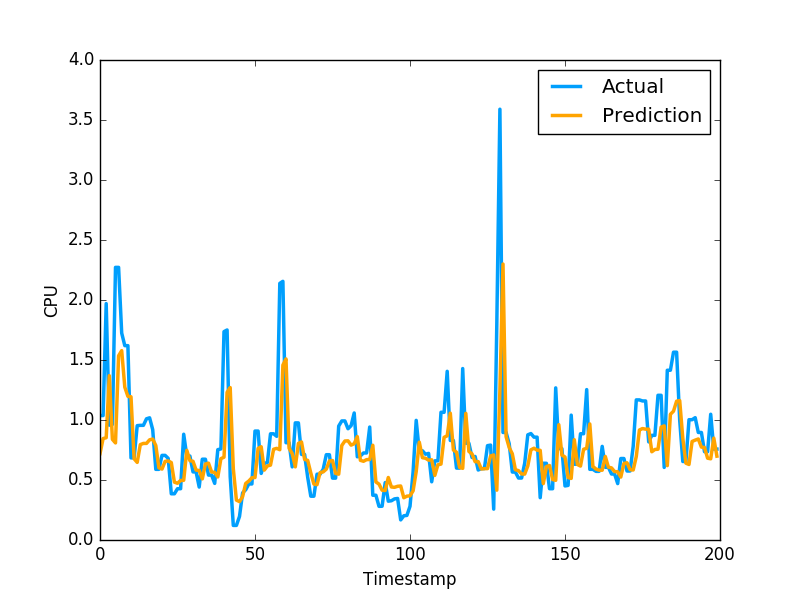

Source data for this figure (header and first rows):
7.197655222918516449e-01, 1.036977648735046387e+00
8.452255518555576996e-01, 1.036977648735046387e+00
8.524859411014200639e-01, 1.969730019569397195e+00
1.369201176824637711e+00, 9.571089744567872204e-01
8.389620161581095026e-01, 9.628840088844300427e-01
8.090280478998215230e-01, 2.271838903427124023e+00
1.534915555664231102e+00, 2.271838903427124023e+00
1.578009712267306464e+00, 1.724223017692565918e+00
1.273587889862236588e+00, 1.619559049606323242e+00
1.197216996307967518e+00, 1.619559049606323242e+00
1.193762321249018266e+00, 6.843889951705932617e-01
6.769967407938913828e-01, 6.843889951705932617e-01
6.468285698107328896e-01, 9.529291987419128418e-01
7.948694985180444483e-01, 9.554889798164368786e-01
8.048135805634865081e-01, 9.554889798164368786e-01
8.048954236936879392e-01, 1.009992599487304910e+00
8.349773860907473422e-01, 1.018232703208923118e+00
8.412712617923714387e-01, 9.201089739799499512e-01
7.873836543785976971e-01, 5.887439846992492676e-01
6.016530320609764226e-01, 5.887439846992492676e-01
5.911575861027239531e-01, 7.052239775657653809e-01
6.552919484148129747e-01, 7.052239775657653809e-01
6.589623724180969644e-01, 6.802809834480285645e-01
6.452241577176863752e-01, 3.851229846477509100e-01
4.820542880240553107e-01, 3.851229846477509100e-01
4.728051232608718735e-01, 4.273129999637603760e-01
4.959950397804946398e-01, 4.273129999637603760e-01
4.973089117981029372e-01, 8.815389871597290039e-01
7.474208184217607798e-01, 6.998339891433715820e-01
6.615883396820477769e-01, 6.998339891433715820e-01
6.558231431690556557e-01, 5.673440098762512207e-01
5.828806133945594325e-01, 5.673440098762512207e-01
5.787083975373854550e-01, 4.410580098628997803e-01
5.092459264354035620e-01, 6.732885241508483887e-01
6.330788880909650196e-01, 6.732885241508483887e-01
6.403648842420182064e-01, 5.408580303192138672e-01
5.674689491677826769e-01, 5.408580303192138672e-01
5.633039559536504592e-01, 4.715929925441741943e-01
5.252047945546438612e-01, 7.528159022331237793e-01
6.778409753875609400e-01, 7.589499354362487793e-01
6.900677210783791038e-01, 1.736284017562866211e+00
1.230693921388992695e+00, 1.750363945960998313e+00
1.270170977772047793e+00, 5.274289846420288086e-01
5.949192395698117419e-01, 1.215242967009544373e-01
3.325189730165439284e-01, 1.215242967009544373e-01
3.199302691237086993e-01, 1.964309960603713989e-01
3.610298279382778697e-01, 3.928619921207427979e-01
4.712160952677853509e-01, 4.186129868030548096e-01
4.914532660693685662e-01, 4.671179950237274170e-01
5.189231767021582620e-01, 4.671179950237274170e-01
5.204364582686433760e-01, 9.077370166778563343e-01
7.631132347353598577e-01, 9.077370166778563343e-01
7.770243206731195507e-01, 5.547019839286804199e-01
5.825246442123515056e-01, 6.386389732360839844e-01
6.175546235261707428e-01, 6.455889940261840820e-01
6.240197251143836388e-01, 8.850799798965454102e-01
7.562150631250654786e-01, 8.850799798965454102e-01
7.638045482573460054e-01, 8.641762733459472656e-01
7.522761395488957170e-01, 2.138541936874389648e+00
1.457557443534234665e+00, 2.155710935592651811e+00
1.508858801584967324e+00, 8.108630180358886719e-01
... 2,579 more rows
